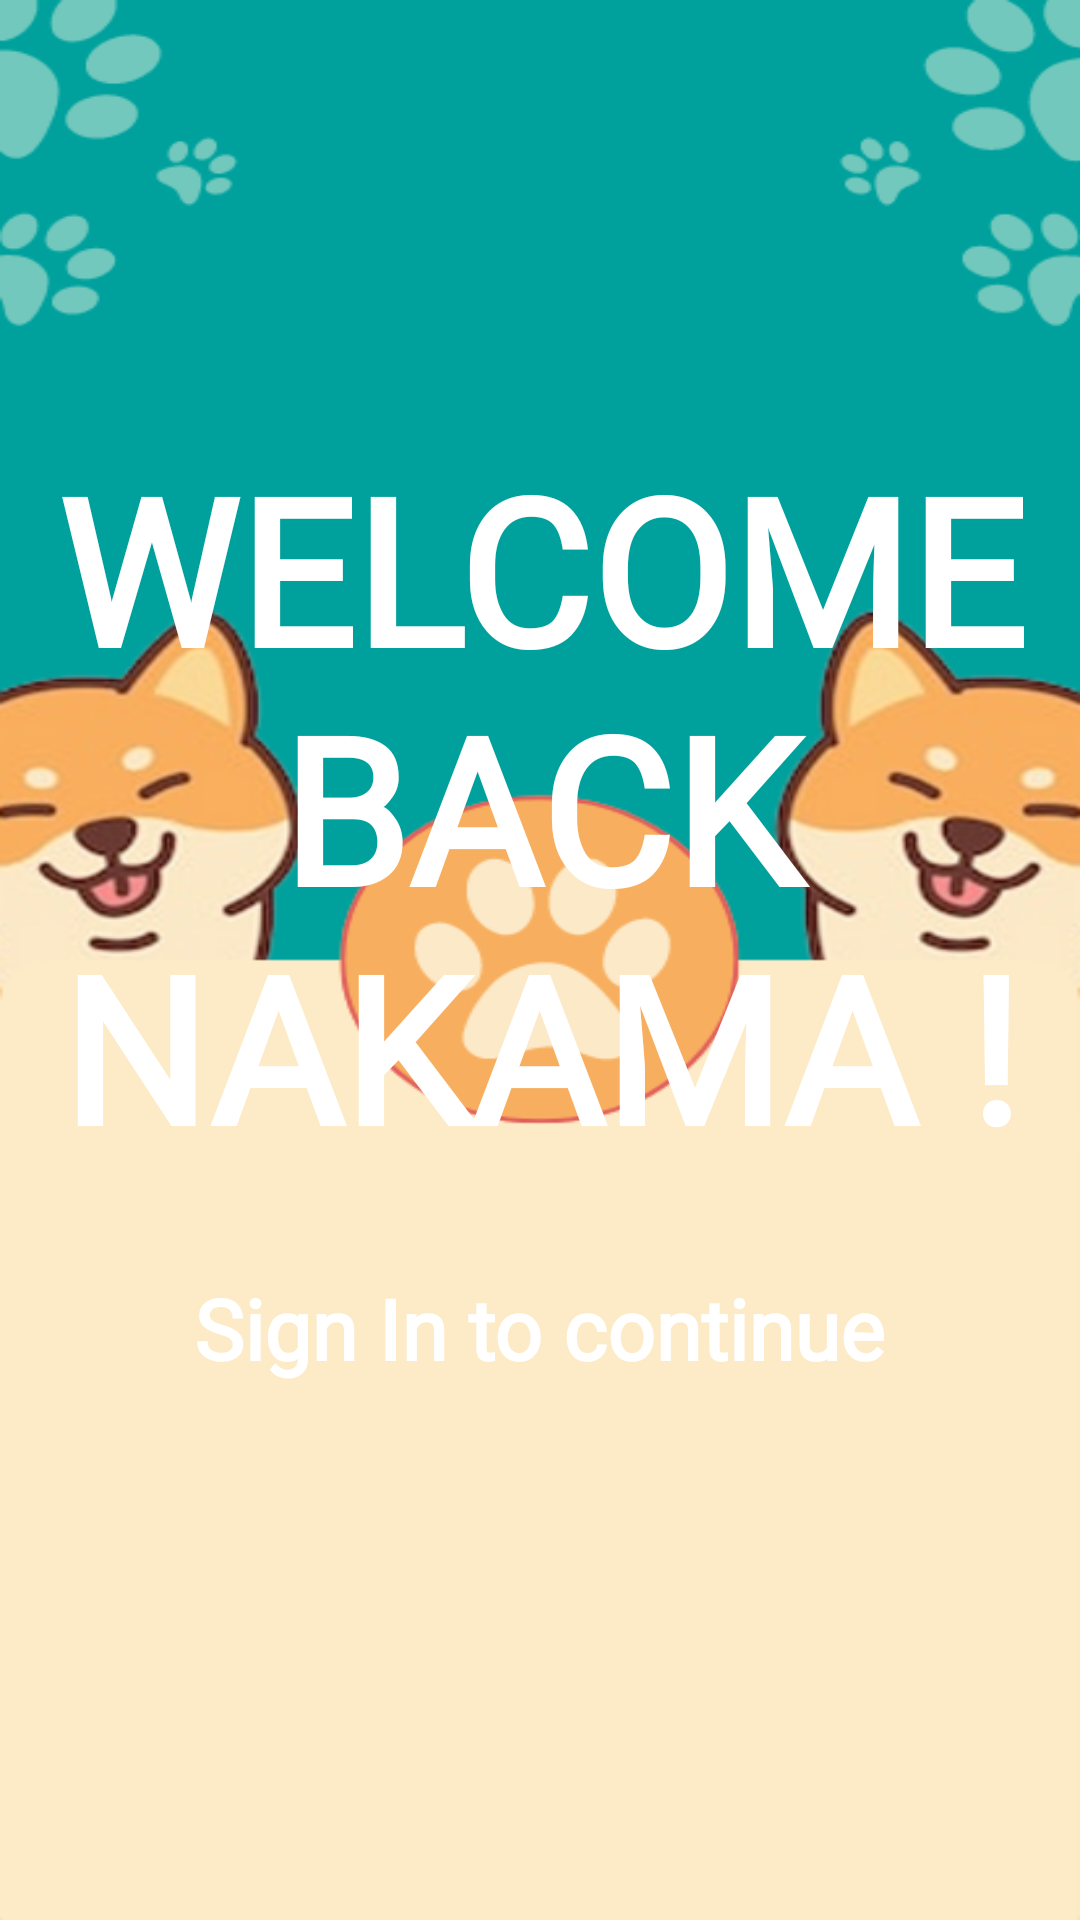

Layout XML and referenced resources for this Android screen:
<!-- AndroidManifest.xml: application theme Theme.Chapter4challenge -->
<!-- res/layout/fragment_login.xml -->
<?xml version="1.0" encoding="utf-8"?>
<androidx.constraintlayout.widget.ConstraintLayout
    xmlns:android="http://schemas.android.com/apk/res/android"
    xmlns:app="http://schemas.android.com/apk/res-auto"
    xmlns:tools="http://schemas.android.com/tools"
    android:id="@+id/container"
    android:layout_width="match_parent"
    android:layout_height="match_parent"
    android:padding="16dp"
    android:background="@drawable/bg_login"
    tools:context=".view.main.LoginFragment">

    <TextView
        android:id="@+id/tvGreetlog"
        android:layout_width="wrap_content"
        android:layout_height="wrap_content"
        android:layout_marginTop="128dp"
        android:fontFamily="@font/marykate"
        android:text="@string/header_signin"
        android:textAlignment="center"
        android:textColor="@color/white"
        android:textSize="68sp"
        android:textStyle="bold"
        app:layout_constraintEnd_toEndOf="parent"
        app:layout_constraintStart_toStartOf="parent"
        app:layout_constraintTop_toTopOf="parent" />

    <TextView
        android:id="@+id/tvEnticelog"
        android:layout_width="wrap_content"
        android:layout_height="wrap_content"
        android:layout_marginTop="30dp"
        android:fontFamily="@font/marykate"
        android:text="@string/subheader_signin"
        android:textColor="@color/white"
        android:textSize="28sp"
        android:textStyle="bold"
        app:layout_constraintEnd_toEndOf="parent"
        app:layout_constraintStart_toStartOf="parent"
        app:layout_constraintTop_toBottomOf="@+id/tvGreetlog" />

    <EditText
        android:id="@+id/etEmaillog"
        android:layout_width="match_parent"
        android:layout_height="wrap_content"
        android:layout_marginStart="32dp"
        android:layout_marginTop="188dp"
        android:layout_marginEnd="32dp"
        android:autofillHints="username"
        android:background="@color/yon"
        android:ems="10"
        android:fontFamily="@font/marykate"
        android:hint="@string/create_email"
        android:inputType="textEmailAddress"
        android:minHeight="48dp"
        android:textSize="34sp"
        app:layout_constraintEnd_toEndOf="parent"
        app:layout_constraintStart_toStartOf="parent"
        app:layout_constraintTop_toBottomOf="@+id/tvEnticelog" />

    <EditText
        android:id="@+id/etPasslog"
        android:layout_width="match_parent"
        android:layout_height="wrap_content"
        android:layout_marginStart="32dp"
        android:layout_marginTop="16dp"
        android:layout_marginEnd="32dp"
        android:autofillHints="password"
        android:background="@color/yon"
        android:ems="10"
        android:fontFamily="@font/marykate"
        android:hint="@string/create_pass"
        android:inputType="textVisiblePassword"
        android:minHeight="48dp"
        android:textSize="34sp"
        app:layout_constraintEnd_toEndOf="parent"
        app:layout_constraintStart_toStartOf="parent"
        app:layout_constraintTop_toBottomOf="@+id/etEmaillog" />

    <Button
        android:id="@+id/btnLogin"
        android:layout_width="match_parent"
        android:layout_height="wrap_content"
        android:layout_marginStart="32dp"
        android:layout_marginTop="24dp"
        android:layout_marginEnd="32dp"
        android:backgroundTint="@color/san"
        android:fontFamily="@font/marykate"
        android:text="@string/btn_signin"
        android:textAllCaps="false"
        android:textSize="28sp"
        android:textStyle="bold"
        app:cornerRadius="10dp"
        app:layout_constraintEnd_toEndOf="parent"
        app:layout_constraintHorizontal_bias="0.562"
        app:layout_constraintStart_toStartOf="parent"
        app:layout_constraintTop_toBottomOf="@+id/etPasslog" />

    <TextView
        android:id="@+id/tvAskone"
        android:layout_width="wrap_content"
        android:layout_height="wrap_content"
        android:layout_marginTop="24dp"
        android:fontFamily="@font/marykate"
        android:text="@string/question_signin"
        android:textSize="28sp"
        app:layout_constraintBottom_toBottomOf="parent"
        app:layout_constraintEnd_toEndOf="parent"
        app:layout_constraintHorizontal_bias="0.294"
        app:layout_constraintStart_toStartOf="parent"
        app:layout_constraintTop_toBottomOf="@+id/btnLogin"
        app:layout_constraintVertical_bias="0.0" />

    <TextView
        android:id="@+id/tvRegister"
        android:layout_width="wrap_content"
        android:layout_height="wrap_content"
        android:layout_marginStart="4dp"
        android:layout_marginTop="24dp"
        android:layout_marginEnd="80dp"
        android:fontFamily="@font/marykate"
        android:text="@string/option_signin"
        android:textSize="28sp"
        android:textStyle="bold"
        app:layout_constraintBottom_toBottomOf="parent"
        app:layout_constraintEnd_toEndOf="parent"
        app:layout_constraintHorizontal_bias="0.0"
        app:layout_constraintStart_toEndOf="@+id/tvAskone"
        app:layout_constraintTop_toBottomOf="@+id/btnLogin"
        app:layout_constraintVertical_bias="0.0" />

</androidx.constraintlayout.widget.ConstraintLayout>
<!-- resources referenced by this layout -->
<resources>
  <color name="san">#FFB344</color>
  <color name="white">#FFFFFFFF</color>
  <color name="yon">#FFF8E5</color>
  <!-- drawable bg_login: png bitmap (drawable, 78003 bytes) -->
  <string name="btn_signin">Log In</string>
  <string name="create_email">e-Mail</string>
  <string name="create_pass">Password</string>
  <string name="header_signin">WELCOME BACK\nNAKAMA !</string>
  <string name="option_signin">Sign Up</string>
  <string name="question_signin">Don\'t have an account ?</string>
  <string name="subheader_signin">Sign In to continue</string>
  <style name="Theme.Chapter4challenge" parent="Theme.MaterialComponents.DayNight.DarkActionBar">
          
          <item name="colorPrimary">@color/purple_500</item>
          <item name="colorPrimaryVariant">@color/purple_700</item>
          <item name="colorOnPrimary">@color/white</item>
          
          <item name="colorSecondary">@color/teal_200</item>
          <item name="colorSecondaryVariant">@color/teal_700</item>
          <item name="colorOnSecondary">@color/black</item>
          
          <item name="android:statusBarColor" tools:targetApi="l">?attr/colorPrimaryVariant</item>
          
      </style>
  <color name="purple_500">#FF6200EE</color>
  <color name="purple_700">#FF3700B3</color>
  <color name="teal_200">#FF03DAC5</color>
  <color name="teal_700">#FF018786</color>
  <color name="black">#FF000000</color>
</resources>
